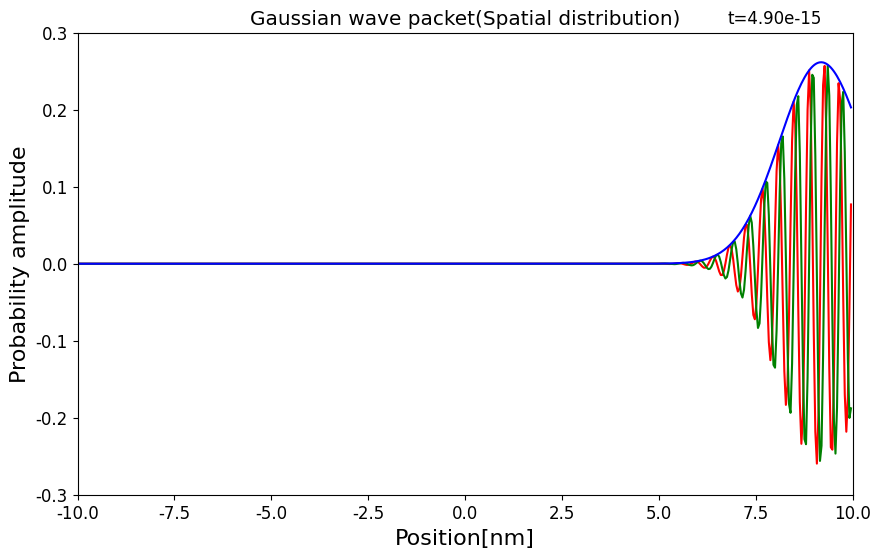
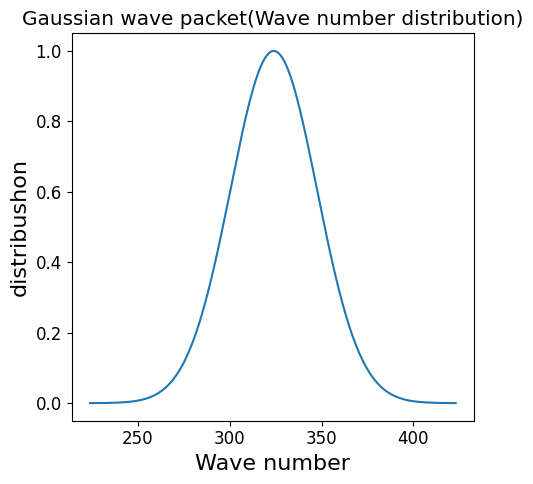

The matplotlib source for these figures, in order:
#　電子波束アニメーション
import math
import cmath
import matplotlib.pyplot as plt
import matplotlib.animation as animation

#図全体
fig1 = plt.figure(figsize=(10, 6))
#全体設定
plt.rcParams['font.family'] = 'Times New Roman' #フォント
plt.rcParams['font.size'] = 12 #フォントサイズ

#複素数
I=0.0+1.0j


#　物理定数
#プランク定数
h = 6.6260896 * 10**-34
hbar = h / (2.0 * math.pi)
#電子の質量
me = 9.10938215 * 10**-31
#電子ボルト
eV = 1.60217733 * 10**-19


#　物理系の設定
#空間分割数
NX = 500
#空間分割サイズ
dx = 1.0 * 10**-9
#計算区間
x_min = -10.0 * dx
x_max = 10.0 * dx
#重ね合わせの数
NK = 200
#パルスの幅
delta_x = 2.0 * 10**-9
sigma = 2.0 * math.sqrt(math.log(2.0)) / delta_x
#波数の間隔
dk = 20.0 / (delta_x * NK)
#波束の中心エネルギー
E0 = 10.0 * eV
#波束の中心
k0 = math.sqrt( 2.0 * me * E0 / hbar**2)
omega0 = hbar / (2.0*me) * k0**2
#計算時間の幅
ts = -50
te =  50
#時間間隔
dt = 1.0 * 10**-16


ims=[]

# 波束の空間分布の計算
for tn in range(ts,te):
	
	t_real = dt*tn
	
	xl = []
	Psi_real = []
	Psi_imag = []
	Psi_abs = []
	for nx in range(NX):
		
		x = x_min + (x_max - x_min) * nx / NX
		
		Psi = 0.0 + 0.0j
		#各波数ごとの寄与を足し合わせる
		for kn in range(NK):
			
			k = k0 + dk * (kn - NK/2)
			
			omega = hbar / (2.0 * me) * k**2
			
			Psi += cmath.exp(I * (k * x - omega * t_real)) * cmath.exp(-((k - k0) / (2.0 * sigma))**2 )

		
		Psi = Psi * dk * dx /10.0

		#計算結果を表示
		print(f"x/dx:{x/dx}\nPsi_real:{Psi.real}\nPsi_imag:{Psi.imag}\nPsi_abs={abs(Psi)}")

		
		xl.append( x / dx )
		Psi_real.append( Psi.real )
		Psi_imag.append( Psi.imag )
		Psi_abs.append( abs(Psi) )

	#各コマを描画
	img  = plt.plot(xl, Psi_real, 'red')
	img += plt.plot(xl, Psi_imag, 'green')
	img += plt.plot(xl, Psi_abs,  'blue')
	time = plt.text(0.9, 1.03, 't={:.2e}'.format(t_real),transform=plt.gca().transAxes, ha='center', va='center')
	
	img.append(time)
	
	ims.append(img)


kl=[]
a_kl=[]

# 波数分布の出力
for kn in range(NK):
	k = k0 + dk * (kn - NK / 2)
	a_k = math.exp(-((k-k0) / (2.0 * sigma))**2)
	kl.append( k / dk)
	a_kl.append( a_k )

# グラフ描画
plt.title("Gaussian wave packet(Spatial distribution)")
plt.xlabel("Position[nm]", fontsize = 16)
plt.ylabel("Probability amplitude", fontsize = 16)

plt.xlim([-10.0,10.0])
plt.ylim([-0.3,0.3])

ani = animation.ArtistAnimation(fig1, ims, interval=50)

ani.save("output.html", writer=animation.HTMLWriter())

fig2=plt.figure(figsize=(5, 5))
# グラフ描画
plt.title("Gaussian wave packet(Wave number distribution)")
plt.xlabel("Wave number", fontsize = 16)
plt.ylabel("distribushon", fontsize = 16)
plt.plot(kl,a_kl)

plt.tight_layout()

plt.show()
